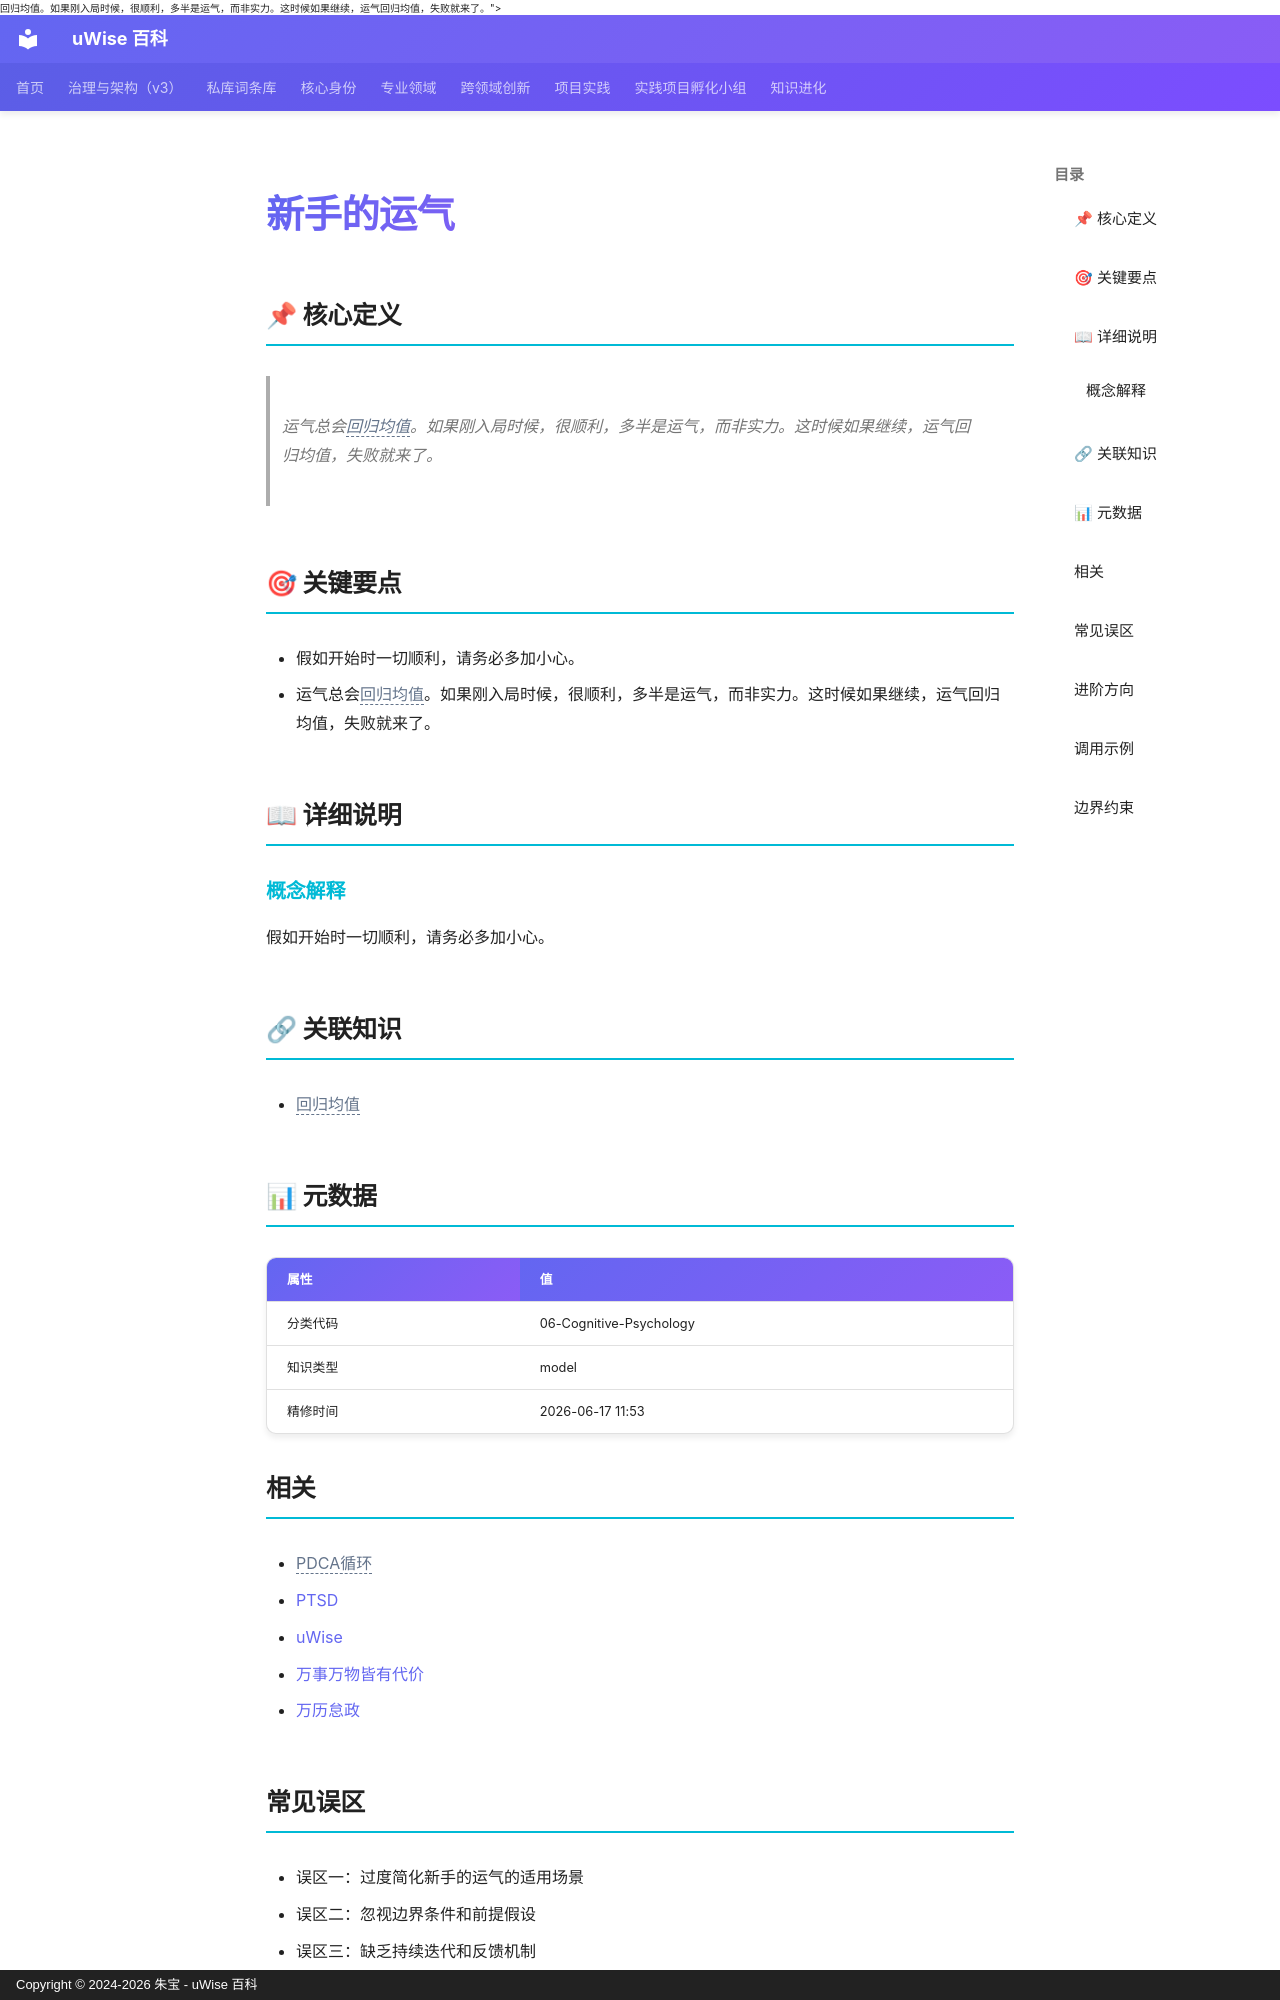

repository: zhubao315/uWise · page: vault-encyclopedia/md-423f675a/index.html · generator: mkdocs · copyright: Copyright © 2024-2026 朱宝 - uWise 百科

---
title: "新手的运气"
description: "运气总会<span class=\"uw-unresolved\" data-target=\"回归均值\" title=\"未解析的双链目标：回归均值\">回归均值</span>。如果刚入局时候，很顺利，多半是运气，而非实力。这时候如果继续，运气回归均值，失败就来了。"
---

# 新手的运气

## 📌 核心定义

> 运气总会<span class="uw-unresolved" data-target="回归均值" title="未解析的双链目标：回归均值">回归均值</span>。如果刚入局时候，很顺利，多半是运气，而非实力。这时候如果继续，运气回归均值，失败就来了。

## 🎯 关键要点

- 假如开始时一切顺利，请务必多加小心。
- 运气总会<span class="uw-unresolved" data-target="回归均值" title="未解析的双链目标：回归均值">回归均值</span>。如果刚入局时候，很顺利，多半是运气，而非实力。这时候如果继续，运气回归均值，失败就来了。

## 📖 详细说明

### 概念解释
假如开始时一切顺利，请务必多加小心。


## 🔗 关联知识

- <span class="uw-unresolved" data-target="回归均值" title="未解析的双链目标：回归均值">回归均值</span>

## 📊 元数据

| 属性 | 值 |
|------|-----|
| 分类代码 | 06-Cognitive-Psychology |
| 知识类型 | model |
| 精修时间 | 2026-06-17 11:53 |

## 相关

- <span class="uw-unresolved" data-target="PDCA循环" title="未解析的双链目标：PDCA循环">PDCA循环</span>
- [PTSD](../ptsd-md-a2e1522a/)
- [uWise](../uwise-md-5c3e1a0e/)
- [万事万物皆有代价](../md-357588bc/)
- [万历怠政](../md-99878392/)

## 常见误区

- 误区一：过度简化新手的运气的适用场景
- 误区二：忽视边界条件和前提假设
- 误区三：缺乏持续迭代和反馈机制

## 进阶方向

- 深入研究新手的运气的底层原理
- 结合实际项目进行实践验证
- 与其他方法论进行交叉融合

---
